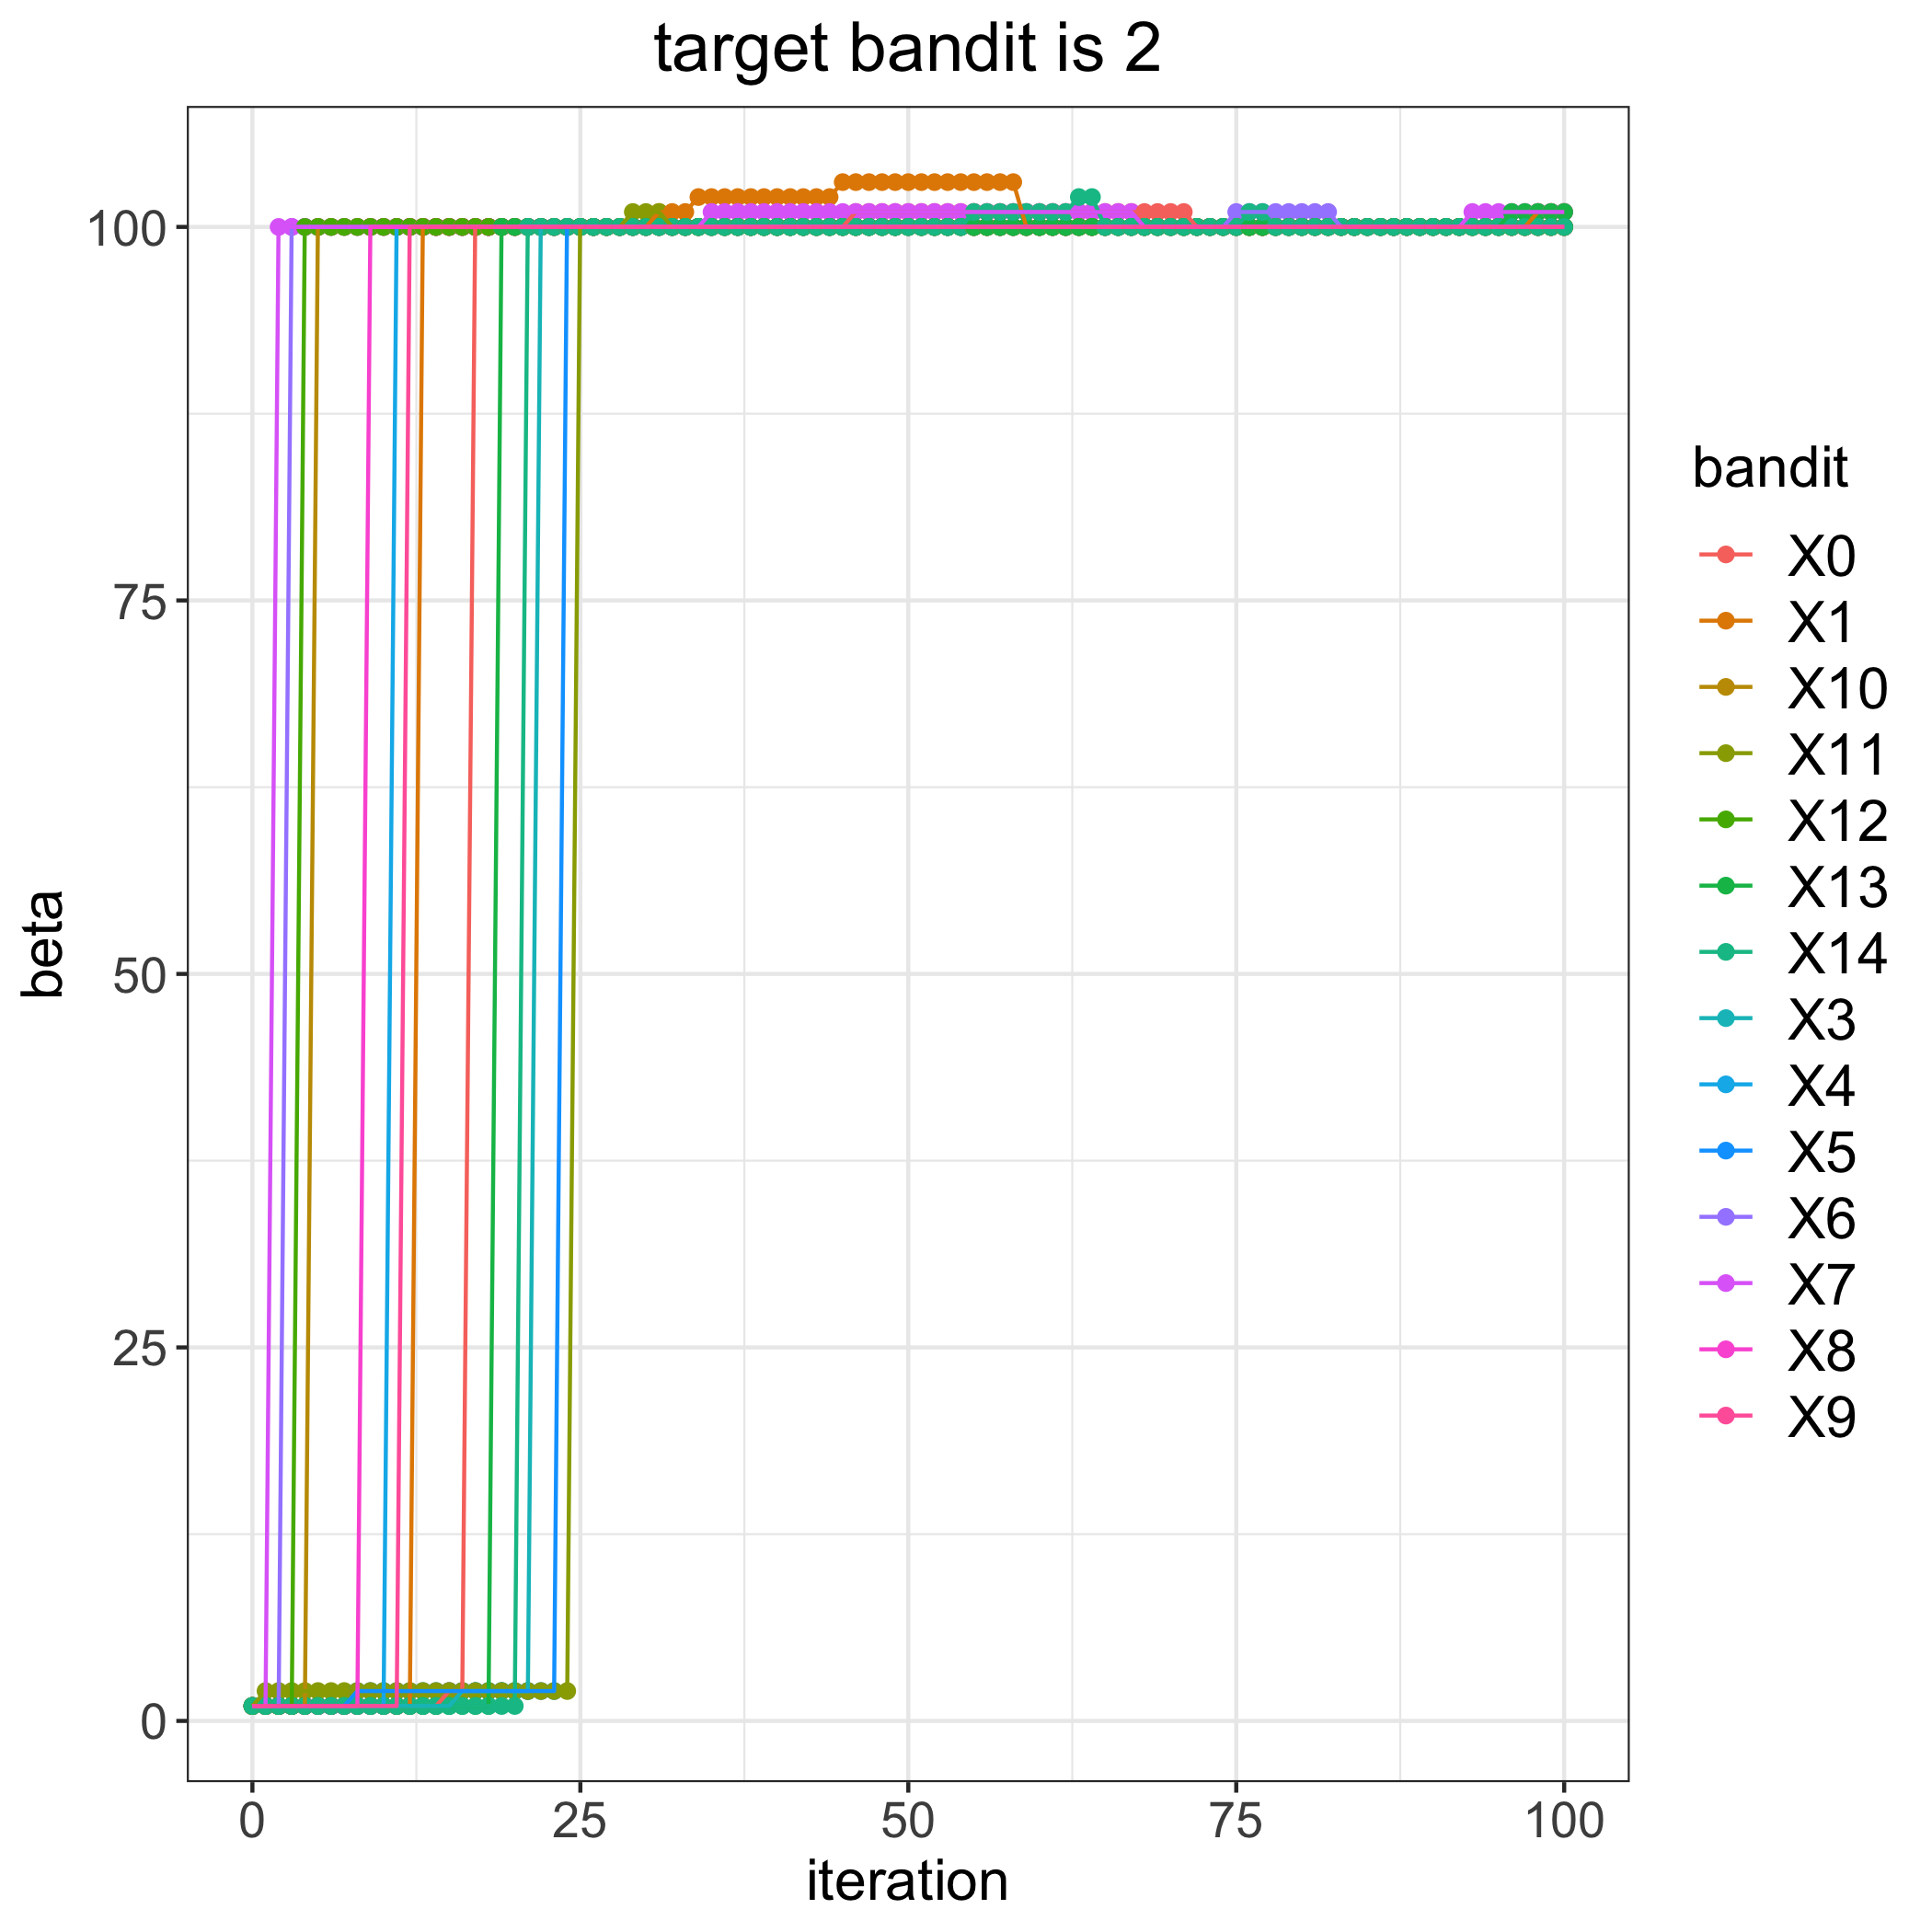

Values plotted in this chart, from the file beside it:
, 0, 1, 3, 4, 5, 6, 7, 8, 9, 10, 11, 12, 13, 14
0, 1, 1, 1, 1, 1, 1, 1, 1, 1, 1, 1, 1, 1, 1
1, 1, 1, 1, 1, 1, 1, 1, 1, 1, 1, 2, 1, 1, 1
2, 1, 1, 1, 1, 1, 1, 100, 1, 1, 1, 2, 1, 1, 1
3, 1, 1, 1, 1, 1, 100, 100, 1, 1, 1, 2, 1, 1, 1
4, 1, 1, 1, 1, 1, 100, 100, 1, 1, 1, 2, 100, 1, 1
5, 1, 1, 1, 1, 1, 100, 100, 1, 1, 100, 2, 100, 1, 1
6, 1, 1, 1, 1, 1, 100, 100, 1, 1, 100, 2, 100, 1, 1
7, 1, 1, 1, 1, 1, 100, 100, 1, 1, 100, 2, 100, 1, 1
8, 1, 1, 1, 1, 2, 100, 100, 1, 1, 100, 2, 100, 1, 1
9, 1, 1, 1, 1, 2, 100, 100, 100, 1, 100, 2, 100, 1, 1
10, 1, 1, 1, 1, 2, 100, 100, 100, 1, 100, 2, 100, 1, 1
11, 1, 1, 1, 100, 2, 100, 100, 100, 1, 100, 2, 100, 1, 1
12, 1, 1, 1, 100, 2, 100, 100, 100, 100, 100, 2, 100, 1, 1
13, 1, 100, 1, 100, 2, 100, 100, 100, 100, 100, 2, 100, 1, 1
14, 1, 100, 1, 100, 2, 100, 100, 100, 100, 100, 2, 100, 1, 1
15, 2, 100, 1, 100, 2, 100, 100, 100, 100, 100, 2, 100, 1, 1
16, 2, 100, 2, 100, 2, 100, 100, 100, 100, 100, 2, 100, 1, 1
17, 100, 100, 2, 100, 2, 100, 100, 100, 100, 100, 2, 100, 1, 1
18, 100, 100, 2, 100, 2, 100, 100, 100, 100, 100, 2, 100, 1, 1
19, 100, 100, 2, 100, 2, 100, 100, 100, 100, 100, 2, 100, 100, 1
20, 100, 100, 2, 100, 2, 100, 100, 100, 100, 100, 2, 100, 100, 1
21, 100, 100, 2, 100, 2, 100, 100, 100, 100, 100, 2, 100, 100, 100
22, 100, 100, 100, 100, 2, 100, 100, 100, 100, 100, 2, 100, 100, 100
23, 100, 100, 100, 100, 2, 100, 100, 100, 100, 100, 2, 100, 100, 100
24, 100, 100, 100, 100, 100, 100, 100, 100, 100, 100, 2, 100, 100, 100
25, 100, 100, 100, 100, 100, 100, 100, 100, 100, 100, 100, 100, 100, 100
26, 100, 100, 100, 100, 100, 100, 100, 100, 100, 100, 100, 100, 100, 100
27, 100, 100, 100, 100, 100, 100, 100, 100, 100, 100, 100, 100, 100, 100
28, 100, 100, 100, 100, 100, 100, 100, 100, 100, 100, 100, 100, 100, 100
29, 100, 100, 100, 100, 100, 100, 100, 100, 100, 100, 101, 100, 100, 100
30, 100, 100, 100, 100, 100, 100, 100, 100, 100, 100, 101, 100, 100, 100
31, 100, 101, 100, 100, 100, 100, 100, 100, 100, 100, 101, 100, 100, 100
32, 100, 101, 100, 100, 100, 100, 100, 100, 100, 100, 100, 100, 100, 100
33, 100, 101, 100, 100, 100, 100, 100, 100, 100, 100, 100, 100, 100, 100
34, 100, 102, 100, 100, 100, 100, 100, 100, 100, 100, 100, 100, 100, 100
35, 100, 102, 100, 100, 100, 100, 101, 100, 100, 100, 100, 100, 100, 100
36, 100, 102, 100, 100, 100, 100, 101, 100, 100, 100, 100, 100, 100, 100
37, 100, 102, 100, 100, 100, 100, 101, 100, 100, 100, 100, 100, 100, 100
38, 100, 102, 100, 100, 100, 100, 101, 100, 100, 100, 100, 100, 100, 100
39, 100, 102, 100, 100, 100, 100, 101, 100, 100, 100, 100, 100, 100, 100
40, 100, 102, 100, 100, 100, 100, 101, 100, 100, 100, 100, 100, 100, 100
41, 100, 102, 100, 100, 100, 100, 101, 100, 100, 100, 100, 100, 100, 100
42, 100, 102, 100, 100, 100, 100, 101, 100, 100, 100, 100, 100, 100, 100
43, 100, 102, 100, 100, 100, 100, 101, 100, 100, 100, 100, 100, 100, 100
44, 100, 102, 100, 100, 100, 100, 101, 100, 100, 100, 100, 100, 100, 100
45, 100, 103, 100, 100, 100, 100, 101, 100, 100, 100, 100, 100, 100, 100
46, 101, 103, 100, 100, 100, 100, 101, 100, 100, 100, 100, 100, 100, 100
47, 101, 103, 100, 100, 100, 100, 101, 100, 100, 100, 100, 100, 100, 100
48, 101, 103, 100, 100, 100, 100, 101, 100, 100, 100, 100, 100, 100, 100
49, 101, 103, 100, 100, 100, 100, 101, 100, 100, 100, 100, 100, 100, 100
50, 101, 103, 100, 100, 100, 100, 101, 100, 100, 100, 100, 100, 100, 100
51, 101, 103, 100, 100, 100, 100, 101, 100, 100, 100, 100, 100, 100, 100
52, 101, 103, 100, 100, 100, 100, 101, 100, 100, 100, 100, 100, 100, 100
53, 101, 103, 100, 100, 100, 100, 101, 100, 100, 100, 100, 100, 100, 100
54, 101, 103, 100, 100, 100, 100, 101, 100, 100, 100, 100, 100, 100, 100
55, 101, 103, 100, 100, 100, 100, 101, 100, 100, 100, 100, 100, 100, 101
56, 101, 103, 100, 100, 100, 100, 101, 100, 100, 100, 100, 100, 100, 101
57, 101, 103, 100, 100, 100, 100, 101, 100, 100, 100, 100, 100, 100, 101
58, 101, 103, 100, 100, 100, 100, 101, 100, 100, 100, 100, 100, 100, 101
59, 101, 100, 100, 100, 100, 100, 101, 100, 100, 100, 100, 100, 100, 101
... 41 more rows
